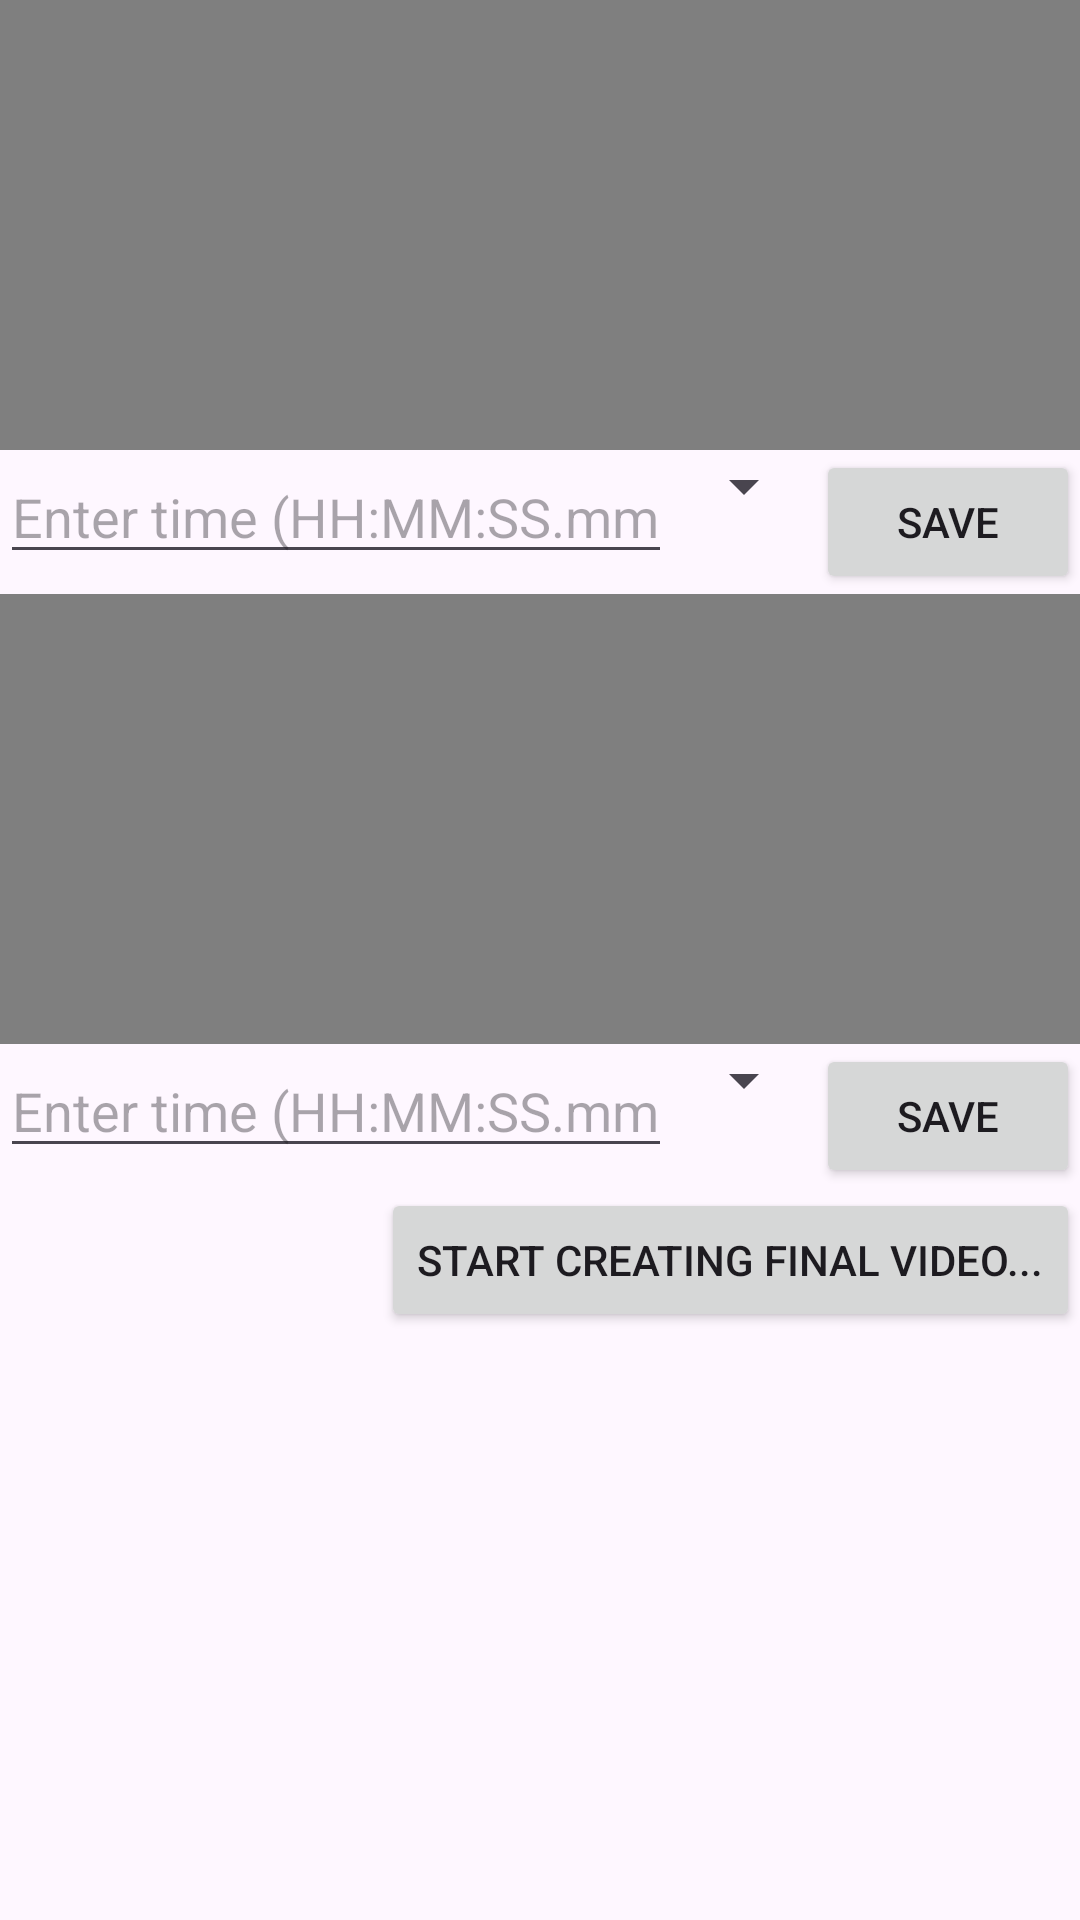

Here is an Android app screen rendered from its layout file. Give the layout XML and the strings, colors and styles it references.
<!-- AndroidManifest.xml: application theme Theme.RunalyzerAPP -->
<!-- res/layout/activity_create_compilation.xml -->
<?xml version="1.0" encoding="utf-8"?>
<LinearLayout xmlns:android="http://schemas.android.com/apk/res/android"
    xmlns:app="http://schemas.android.com/apk/res-auto"
    xmlns:tools="http://schemas.android.com/tools"
    android:id="@+id/main"
    android:layout_width="match_parent"
    android:layout_height="match_parent"
    android:orientation="vertical"
    tools:context=".Activity_CreateCompilation">

    <VideoView
        android:id="@+id/videoView1"
        android:layout_width="match_parent"
        android:layout_height="150dp"
        android:paddingLeft="16dp"
        android:paddingRight="16dp" />

    <LinearLayout
        android:layout_width="match_parent"
        android:layout_height="wrap_content"
        android:orientation="horizontal">

        <EditText
            android:id="@+id/editTextVideo1"
            android:layout_width="0dp"
            android:layout_height="wrap_content"
            android:layout_weight="1"
            android:inputType="text"
            android:hint="Enter time (HH:MM:SS.mmm)"/>

        <Spinner
            android:id="@+id/number_spinner1"
            android:layout_width="wrap_content"
            android:layout_height="wrap_content" />

        <Button
            android:id="@+id/buttonEditText1"
            android:layout_width="wrap_content"
            android:layout_height="wrap_content"
            android:text="Save" />
    </LinearLayout>

    <VideoView
        android:id="@+id/videoView2"
        android:layout_width="match_parent"
        android:layout_height="150dp" />

    <LinearLayout
        android:layout_width="match_parent"
        android:layout_height="wrap_content"
        android:orientation="horizontal">

        <EditText
            android:id="@+id/editTextVideo2"
            android:layout_width="0dp"
            android:layout_height="wrap_content"
            android:layout_weight="1"
            android:inputType="text"
            android:hint="Enter time (HH:MM:SS.mmm)"/>

        <Spinner
            android:id="@+id/number_spinner2"
            android:layout_width="wrap_content"
            android:layout_height="wrap_content" />

        <Button
            android:id="@+id/buttonEditText2"
            android:layout_width="wrap_content"
            android:layout_height="wrap_content"
            android:text="Save" />
    </LinearLayout>

    <LinearLayout
        android:layout_width="match_parent"
        android:layout_height="wrap_content"
        android:orientation="horizontal">

        <TextView
            android:id="@+id/textView_status"
            android:layout_width="0dp"
            android:layout_height="wrap_content"
            android:layout_weight="1"
            android:gravity="center"
            android:textSize="24dp"
            android:text="" />

        <Button
            android:id="@+id/buttonTextView"
            android:layout_width="wrap_content"
            android:layout_height="wrap_content"
            android:text="Start creating final video..." />
    </LinearLayout>

</LinearLayout>
<!-- resources referenced by this layout -->
<resources>
  <style name="Theme.RunalyzerAPP" parent="Base.Theme.RunalyzerAPP" />
  <style name="Base.Theme.RunalyzerAPP" parent="Theme.Material3.DayNight.NoActionBar">
          
          
      </style>
</resources>
